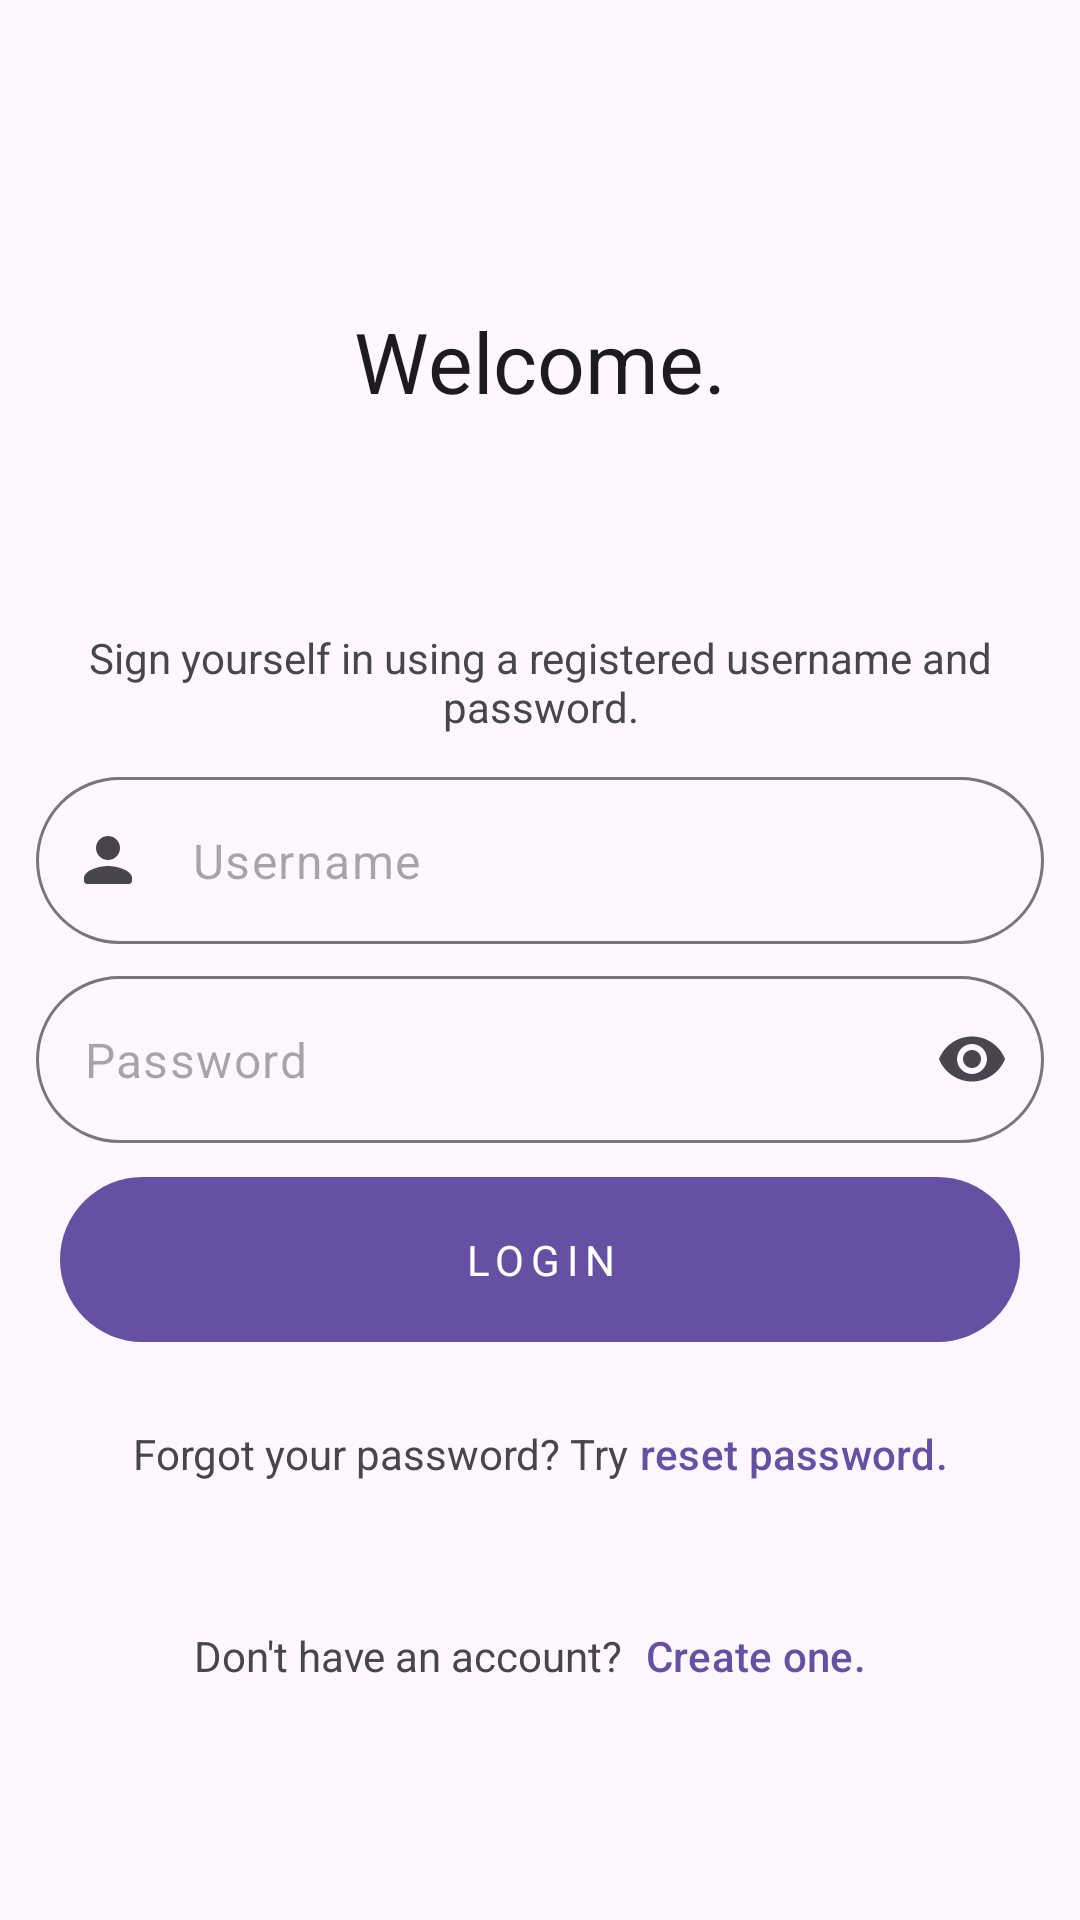

Layout XML and referenced resources for this Android screen:
<!-- AndroidManifest.xml: application theme Theme.AndroidEp7 -->
<!-- res/layout/fragment_login.xml -->
<?xml version="1.0" encoding="utf-8"?>
<androidx.core.widget.NestedScrollView xmlns:android="http://schemas.android.com/apk/res/android"
    xmlns:app="http://schemas.android.com/apk/res-auto"
    xmlns:tools="http://schemas.android.com/tools"
    android:layout_width="match_parent"
    android:layout_height="match_parent"
    android:fillViewport="true"
    tools:context=".ui.login.LoginFragment">

    <androidx.constraintlayout.widget.ConstraintLayout
        android:layout_width="match_parent"
        android:layout_height="match_parent"
        android:animateLayoutChanges="true"
        android:padding="12dp">

        <com.google.android.material.textview.MaterialTextView
            android:id="@+id/materialTextView"
            android:layout_width="wrap_content"
            android:layout_height="wrap_content"
            android:text="@string/welcome"
            android:textAppearance="?textAppearanceHeadlineMedium"
            app:layout_constraintBottom_toBottomOf="parent"
            app:layout_constraintEnd_toEndOf="parent"
            app:layout_constraintStart_toStartOf="parent"
            app:layout_constraintTop_toTopOf="parent"
            app:layout_constraintVertical_bias="0.155" />

        <com.google.android.material.textview.MaterialTextView
            android:id="@+id/materialTextView2"
            android:layout_width="wrap_content"
            android:layout_height="wrap_content"
            android:text="@string/login_tip"
            android:textAlignment="center"
            app:layout_constraintBottom_toBottomOf="parent"
            app:layout_constraintEnd_toEndOf="parent"
            app:layout_constraintStart_toStartOf="parent"
            app:layout_constraintTop_toBottomOf="@+id/materialTextView"
            app:layout_constraintVertical_bias="0.156" />

        <com.google.android.material.textfield.TextInputLayout
            android:id="@+id/textFieldUsername"
            style="@style/roundedCornerTextField"
            android:layout_width="0dp"
            android:layout_height="wrap_content"
            app:hintEnabled="false"
            app:layout_constraintBottom_toBottomOf="parent"
            app:layout_constraintEnd_toEndOf="parent"
            app:layout_constraintStart_toStartOf="parent"
            app:layout_constraintTop_toBottomOf="@+id/materialTextView2"
            app:layout_constraintVertical_bias="0.043"
            app:layout_constraintWidth_max="400dp"
            app:startIconDrawable="@drawable/round_person_24">

            <com.google.android.material.textfield.TextInputEditText
                android:id="@+id/textUsername"
                android:layout_width="match_parent"
                android:layout_height="match_parent"
                android:hint="@string/hint_username"
                android:inputType="text"
                android:maxLines="1" />
        </com.google.android.material.textfield.TextInputLayout>

        <com.google.android.material.textfield.TextInputLayout
            android:id="@+id/textFieldPassword"
            style="@style/roundedCornerTextField"
            android:layout_width="0dp"
            android:layout_height="wrap_content"
            app:endIconMode="password_toggle"
            app:hintEnabled="false"
            app:layout_constraintBottom_toBottomOf="parent"
            app:layout_constraintEnd_toEndOf="parent"
            app:layout_constraintStart_toStartOf="parent"
            app:layout_constraintTop_toBottomOf="@+id/textFieldUsername"
            app:layout_constraintVertical_bias="0.042"
            app:layout_constraintWidth_max="400dp"
            app:startIconDrawable="@drawable/round_password_24">

            <com.google.android.material.textfield.TextInputEditText
                android:id="@+id/textPassword"
                android:layout_width="match_parent"
                android:layout_height="match_parent"
                android:hint="@string/hint_password"
                android:inputType="text|textPassword"
                android:maxLines="1" />
        </com.google.android.material.textfield.TextInputLayout>

        <com.google.android.material.textview.MaterialTextView
            android:id="@+id/textLoginIssue"
            android:layout_width="wrap_content"
            android:layout_height="wrap_content"
            android:layout_marginTop="12dp"
            android:text="@string/invalid_username_or_password"
            android:textColor="?colorError"
            android:visibility="gone"
            app:layout_constraintEnd_toEndOf="@id/textFieldPassword"
            app:layout_constraintStart_toStartOf="@id/textFieldPassword"
            app:layout_constraintTop_toBottomOf="@+id/textFieldPassword" />

        <com.google.android.material.button.MaterialButton
            android:id="@+id/buttonLogin"
            android:layout_width="0dp"
            android:layout_height="wrap_content"
            android:paddingVertical="18dp"
            android:text="@string/login"
            android:textAppearance="?textAppearanceOverline"
            android:textSize="14sp"
            app:icon="@drawable/round_login_24"
            app:iconGravity="textStart"
            app:layout_constraintBottom_toBottomOf="parent"
            app:layout_constraintEnd_toEndOf="@id/textFieldPassword"
            app:layout_constraintStart_toStartOf="@id/textFieldPassword"
            app:layout_constraintTop_toBottomOf="@+id/textLoginIssue"
            app:layout_constraintVertical_bias="0.04"
            app:layout_constraintWidth_max="320dp" />

        <androidx.appcompat.widget.LinearLayoutCompat
            android:layout_width="wrap_content"
            android:layout_height="wrap_content"
            android:orientation="horizontal"
            app:layout_constraintBottom_toTopOf="@+id/linearLayoutCompat"
            app:layout_constraintEnd_toEndOf="parent"
            app:layout_constraintStart_toStartOf="parent"
            app:layout_constraintTop_toBottomOf="@+id/buttonLogin"
            app:layout_constraintVertical_bias="0.326">

            <com.google.android.material.textview.MaterialTextView
                android:layout_width="wrap_content"
                android:layout_height="wrap_content"
                android:text="@string/forgot_your_password_try" />

            <com.google.android.material.button.MaterialButton
                android:id="@+id/buttonResetPassword"
                style="@style/Widget.Material3.Button.TextButton"
                android:layout_width="wrap_content"
                android:layout_height="wrap_content"
                android:padding="0dp"
                android:text="@string/reset_password" />
        </androidx.appcompat.widget.LinearLayoutCompat>

        <androidx.appcompat.widget.LinearLayoutCompat
            android:id="@+id/linearLayoutCompat"
            android:layout_width="wrap_content"
            android:layout_height="wrap_content"
            android:orientation="horizontal"
            app:layout_constraintBottom_toBottomOf="parent"
            app:layout_constraintEnd_toEndOf="parent"
            app:layout_constraintStart_toStartOf="parent"
            app:layout_constraintTop_toBottomOf="@+id/buttonLogin"
            app:layout_constraintVertical_bias="0.597">

            <com.google.android.material.textview.MaterialTextView
                android:layout_width="wrap_content"
                android:layout_height="wrap_content"
                android:text="@string/dont_have_an_account" />

            <com.google.android.material.button.MaterialButton
                android:id="@+id/buttonSignUp"
                style="@style/Widget.Material3.Button.TextButton"
                android:layout_width="wrap_content"
                android:layout_height="wrap_content"
                android:padding="0dp"
                android:text="@string/create_one" />
        </androidx.appcompat.widget.LinearLayoutCompat>
    </androidx.constraintlayout.widget.ConstraintLayout>
</androidx.core.widget.NestedScrollView>
<!-- resources referenced by this layout -->
<resources>
  <!-- drawable round_person_24 (drawable) -->
  <vector android:height="24dp" android:tint="?colorOnSecondaryContainer"
      android:viewportHeight="24" android:viewportWidth="24"
      android:width="24dp" xmlns:android="http://schemas.android.com/apk/res/android">
      <path android:fillColor="@android:color/white" android:pathData="M12,12c2.21,0 4,-1.79 4,-4s-1.79,-4 -4,-4 -4,1.79 -4,4 1.79,4 4,4zM12,14c-2.67,0 -8,1.34 -8,4v1c0,0.55 0.45,1 1,1h14c0.55,0 1,-0.45 1,-1v-1c0,-2.66 -5.33,-4 -8,-4z"/>
  </vector>
  <string name="create_one">Create one.</string>
  <string name="dont_have_an_account">Don\'t have an account?</string>
  <string name="forgot_your_password_try">"Forgot your password? Try "</string>
  <string name="hint_password">Password</string>
  <string name="hint_username">Username</string>
  <string name="invalid_username_or_password">"* Invalid username or password"</string>
  <string name="login">Login</string>
  <string name="login_tip">Sign yourself in using a registered username and password.</string>
  <string name="reset_password">reset password.</string>
  <string name="welcome">Welcome.</string>
  <style name="roundedCornerTextField" parent="Widget.Material3.TextInputLayout.OutlinedBox">
          <item name="boxCornerRadiusTopEnd">28dp</item>
          <item name="boxCornerRadiusBottomEnd">28dp</item>
          <item name="boxCornerRadiusTopStart">28dp</item>
          <item name="boxCornerRadiusBottomStart">28dp</item>
          <item name="android:minWidth">400dp</item>
          <item name="android:maxWidth">400dp</item>
      </style>
  <style name="Theme.AndroidEp7" parent="Base.Theme.AndroidEp7" />
  <style name="Base.Theme.AndroidEp7" parent="Theme.Material3.DayNight.NoActionBar">
          
          
          <item name="statusBarBackground">?colorSecondary</item>
          <item name="statusBarForeground">?colorOnSecondary</item>
      </style>
</resources>
